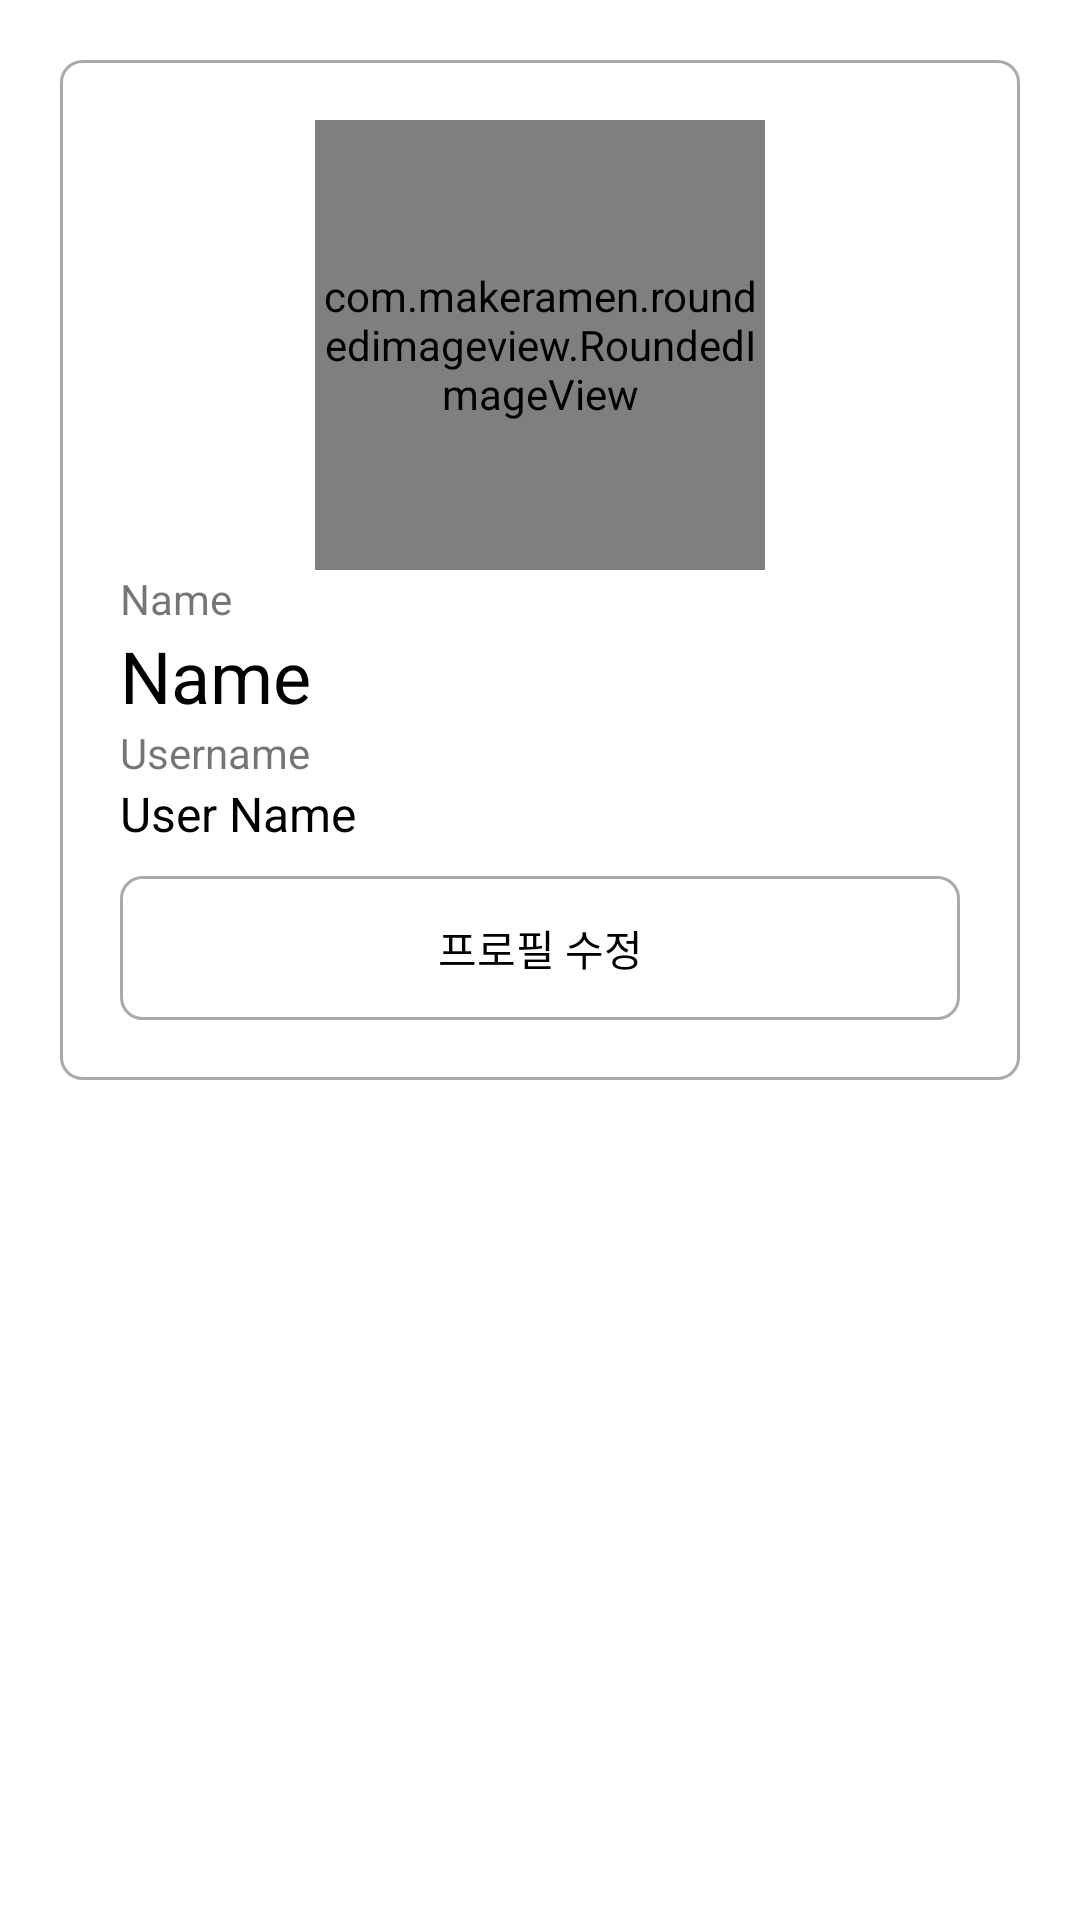

Reconstruct the res/layout file that produces this screen, plus the resources it refers to.
<!-- AndroidManifest.xml: application theme Theme.SE -->
<!-- res/layout/dashboard_user_info.xml -->
<?xml version="1.0" encoding="utf-8"?>
<LinearLayout xmlns:android="http://schemas.android.com/apk/res/android"
    xmlns:app="http://schemas.android.com/apk/res-auto"
    xmlns:tools="http://schemas.android.com/tools"
    android:layout_width="match_parent"
    android:layout_height="match_parent"
    android:orientation="vertical">


    <ScrollView
        android:layout_width="match_parent"
        android:layout_height="match_parent">
        <LinearLayout
            android:layout_width="match_parent"
            android:layout_height="wrap_content"
            android:orientation="vertical">

            <androidx.constraintlayout.widget.ConstraintLayout
                android:layout_marginTop="20dp"
                android:layout_marginLeft="20dp"
                android:layout_marginRight="20dp"
                android:layout_width="match_parent"
                android:layout_height="340dp"
                android:elevation="10dp"
                android:background="@drawable/corner_round">

                <com.makeramen.roundedimageview.RoundedImageView
                    android:id="@+id/riv_dashboard_user"
                    android:layout_width="150dp"
                    android:layout_height="150dp"
                    android:layout_marginTop="20dp"
                    android:src="@drawable/ic_user"
                    app:layout_constraintEnd_toEndOf="parent"
                    app:layout_constraintStart_toStartOf="parent"
                    app:layout_constraintTop_toTopOf="parent"
                    app:riv_border_color="@android:color/darker_gray"
                    app:riv_border_width="1dp"
                    app:riv_corner_radius="75dp" />

                <LinearLayout
                    android:layout_width="match_parent"
                    android:layout_height="wrap_content"
                    app:layout_constraintEnd_toEndOf="parent"
                    app:layout_constraintStart_toStartOf="parent"
                    android:layout_marginStart="20dp"
                    android:layout_marginEnd="20dp"
                    app:layout_constraintTop_toBottomOf="@id/riv_dashboard_user"
                    android:orientation="vertical">
                    <TextView
                        android:layout_width="match_parent"
                        android:layout_height="wrap_content"
                        android:text="Name"/>
                    <TextView
                        android:id="@+id/tv_dash_name"
                        android:layout_width="match_parent"
                        android:layout_height="wrap_content"
                        android:text="Name"
                        android:textSize="24dp"
                        android:textColor="?attr/textColor_1"/>
                    <TextView
                        android:layout_width="match_parent"
                        android:layout_height="wrap_content"
                        android:text="Username"/>
                    <TextView
                        android:id="@+id/tv_dash_username"
                        android:layout_width="match_parent"
                        android:layout_height="wrap_content"
                        android:text="User Name"
                        android:textSize="16dp"
                        android:textColor="?attr/textColor_1"/>

                    <androidx.appcompat.widget.AppCompatButton
                        android:id="@+id/btn_edit_profile"
                        android:layout_marginTop="10dp"
                        android:layout_width="match_parent"
                        android:layout_height="wrap_content"
                        android:background="@drawable/corner_round"
                        android:textColor="?attr/textColor_1"
                        android:text="프로필 수정"
                        android:textAllCaps="false"/>

                </LinearLayout>
            </androidx.constraintlayout.widget.ConstraintLayout>

        </LinearLayout>
    </ScrollView>



</LinearLayout>
<!-- resources referenced by this layout -->
<resources>
  <!-- drawable corner_round (drawable-v24) -->
  <?xml version="1.0" encoding="utf-8"?>
  <shape
      xmlns:android="http://schemas.android.com/apk/res/android"
      android:shape="rectangle">
      <solid android:color="#00000000" />
      <stroke android:color="@color/grey" android:width="1dp" />
      <corners android:radius="7dp" />
  </shape>
  <style name="Theme.SE" parent="Theme.MaterialComponents.DayNight.NoActionBar">
          
          <item name="colorPrimary">@color/colorPrimary</item>
          <item name="colorPrimaryVariant">@color/colorPrimaryDark</item>
          <item name="colorOnPrimary">@color/white</item>
          
          <item name="colorSecondary">@color/colorPrimary</item>
          <item name="colorSecondaryVariant">@color/teal_700</item>
          <item name="colorOnSecondary">@color/black</item>
          
          <item name="android:statusBarColor" tools:targetApi="l">?attr/colorPrimaryVariant</item>
          
          <item name="colorPrimaryDark">@color/colorPrimaryDark</item>
          <item name="colorAccent">@color/colorAccent</item>
  
          <item name="textColor_1">@color/black</item>
          <item name="textColor_2">#ff222222</item>
          <item name="textColor_3">#ff666666</item>
  
          <item name="cardview">#ffffffff</item>
  
          <item name="navHeaderBackground">#EDEDED</item>
      </style>
  <color name="grey">#FFAAAAAA</color>
  <color name="colorPrimary">#3F51B5</color>
  <color name="colorPrimaryDark">#303F9F</color>
  <color name="white">#FFFFFFFF</color>
  <color name="teal_700">#FF018786</color>
  <color name="black">#FF000000</color>
  <color name="colorAccent">#3F51B5</color>
</resources>
